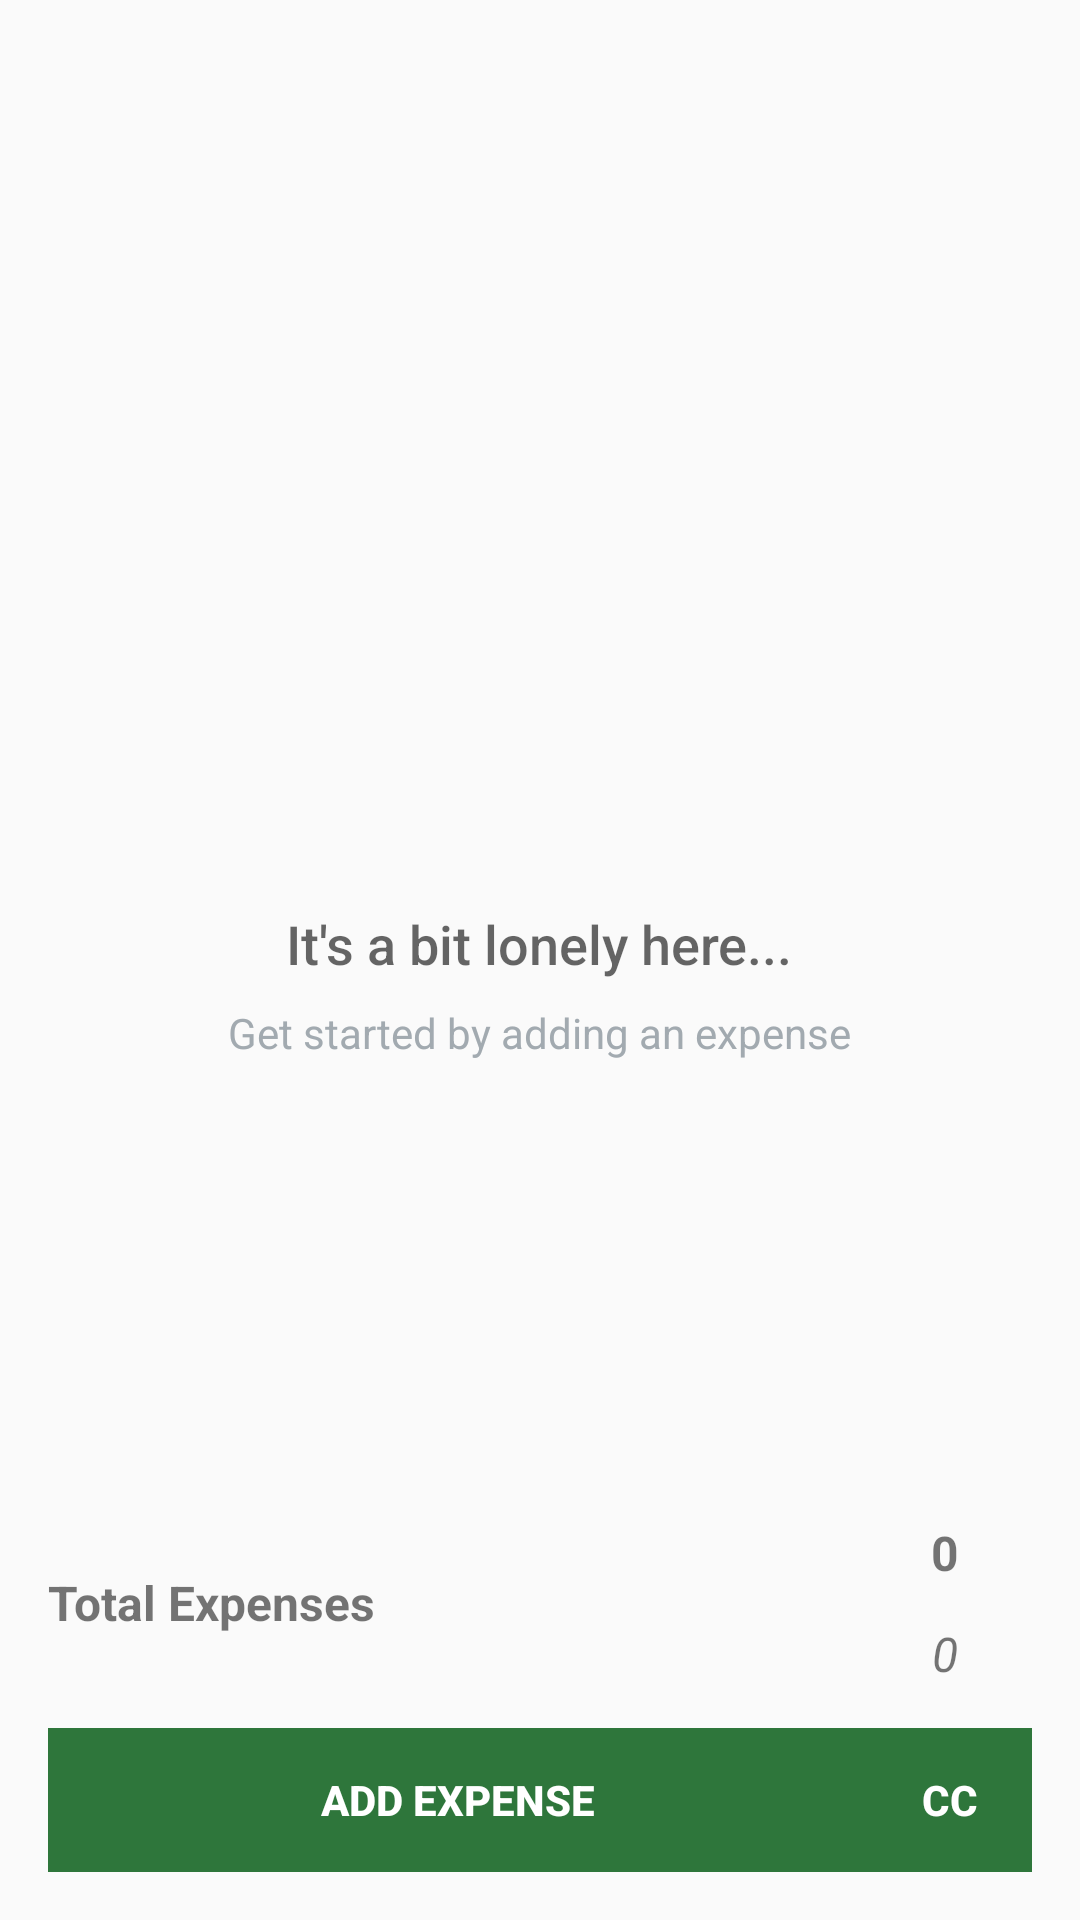

This screen was rendered from an Android layout file. Write that file and the resources it references.
<!-- AndroidManifest.xml: application theme AppTheme -->
<!-- res/layout/activity_catalog.xml -->
<?xml version="1.0" encoding="utf-8"?>
<RelativeLayout xmlns:android="http://schemas.android.com/apk/res/android"
    xmlns:tools="http://schemas.android.com/tools"
    android:layout_width="match_parent"
    android:layout_height="match_parent"
    tools:context=".CatalogActivity">

    
    
    
    

    <ListView
        android:layout_width="match_parent"
        android:layout_height="match_parent"
        android:id="@+id/expenses_list"
        android:layout_above="@id/total_linear_layout"/>

    
    
    
    
    

    
    
    
    
    
    
    
    
    
    

    
    
    
    
    

    
    
    
    
    
    
    
    
    
    

    
    
    
    
    
    
    
    
    
    


    

    

    

    <LinearLayout
        android:layout_width="match_parent"
        android:layout_height="wrap_content"
        android:layout_alignParentBottom="true"
        android:layout_alignParentRight="true"
        android:layout_marginBottom="16dp"
        android:layout_marginLeft="16dp"
        android:layout_marginRight="16dp"
        android:layout_marginTop="8dp"
        android:id="@+id/button_linear_layout">
        <Button
            android:id="@+id/add_expense_button"
            android:layout_width="0dp"
            android:layout_weight="5"
            android:layout_height="wrap_content"
            android:text="Add Expense"
            android:background="@color/colorPrimary"
            android:textColor="#FFFFFF"
            android:textStyle="bold" />

        <Button
            android:id="@+id/copy_to_clipboard_button"
            android:layout_width="0dp"
            android:layout_weight="1"
            android:layout_height="wrap_content"
            android:background="@color/colorPrimary"
            android:textColor="#FFFFFF"
            android:textStyle="bold"
            android:text="CC"/>

    </LinearLayout>




    <LinearLayout
        android:layout_width="match_parent"
        android:layout_height="wrap_content"
        android:id="@+id/total_linear_layout"
        android:layout_above="@id/button_linear_layout">

        <TextView
            android:layout_width="0dp"
            android:layout_height="match_parent"
            android:layout_weight="3"
            android:text="Total Expenses"
            android:singleLine="true"
            android:gravity="center_vertical"
            android:paddingLeft="16dp"
            android:textStyle="bold"
            android:textSize="16sp"/>

        <LinearLayout
            android:layout_width="0dp"
            android:layout_height="match_parent"
            android:layout_weight="1"
            android:orientation="vertical">

            <TextView
                android:id="@+id/total_amount"
                android:layout_width="match_parent"
                android:layout_height="0dp"
                android:layout_weight="1"
                android:padding="6dp"
                android:text="0"
                android:gravity="center_horizontal"
                android:textStyle="bold"
                android:textSize="16sp"/>

            <TextView
                android:id="@+id/total_discount"
                android:layout_width="match_parent"
                android:layout_height="0dp"
                android:layout_weight="1"
                android:padding="6dp"
                android:text="0"
                android:gravity="center_horizontal"
                android:textStyle="italic"
                android:textSize="16sp"/>

        </LinearLayout>

    </LinearLayout>

    
    <RelativeLayout
        android:id="@+id/empty_view"
        android:layout_width="wrap_content"
        android:layout_height="wrap_content"
        android:layout_centerInParent="true">

        <ImageView
            android:id="@+id/empty_shelter_image"
            android:layout_width="wrap_content"
            android:layout_height="wrap_content"
            android:layout_centerHorizontal="true"
            android:src="@drawable/ic_empty_shelter"/>

        <TextView
            android:id="@+id/empty_title_text"
            android:layout_width="wrap_content"
            android:layout_height="wrap_content"
            android:layout_below="@+id/empty_shelter_image"
            android:layout_centerHorizontal="true"
            android:fontFamily="sans-serif-medium"
            android:paddingTop="16dp"
            android:text="@string/empty_view_title_text"
            android:textAppearance="?android:textAppearanceMedium"/>

        <TextView
            android:id="@+id/empty_subtitle_text"
            android:layout_width="wrap_content"
            android:layout_height="wrap_content"
            android:layout_below="@+id/empty_title_text"
            android:layout_centerHorizontal="true"
            android:fontFamily="sans-serif"
            android:paddingTop="8dp"
            android:text="@string/empty_view_subtitle_text"
            android:textAppearance="?android:textAppearanceSmall"
            android:textColor="#A2AAB0"/>
    </RelativeLayout>

    
    
    
    
    
    
    
    
    
    
    
    
    
    

    
    
    
    
    

    
    
    
    
    
    
    
    
    
    

    
    
    
    
    

    
    
    
    
    
    
    
    
    
    

    
    
    
    
    
    
    
    
    
    
    
    

    


    
    
    
    
    
    
    
    

</RelativeLayout>
<!-- resources referenced by this layout -->
<resources>
  <color name="colorPrimary">#2e763b</color>
  <string name="empty_view_subtitle_text">Get started by adding an expense</string>
  <string name="empty_view_title_text">It\'s a bit lonely here...</string>
  <style name="AppTheme" parent="Theme.AppCompat.Light.DarkActionBar">
          <item name="colorPrimary">@color/colorPrimary</item>
          <item name="colorPrimaryDark">@color/colorPrimaryDark</item>
          <item name="colorAccent">@color/colorAccent</item>
          
          
      </style>
  <color name="colorPrimaryDark">#1d652a</color>
  <color name="colorAccent">#F0514B</color>
</resources>
